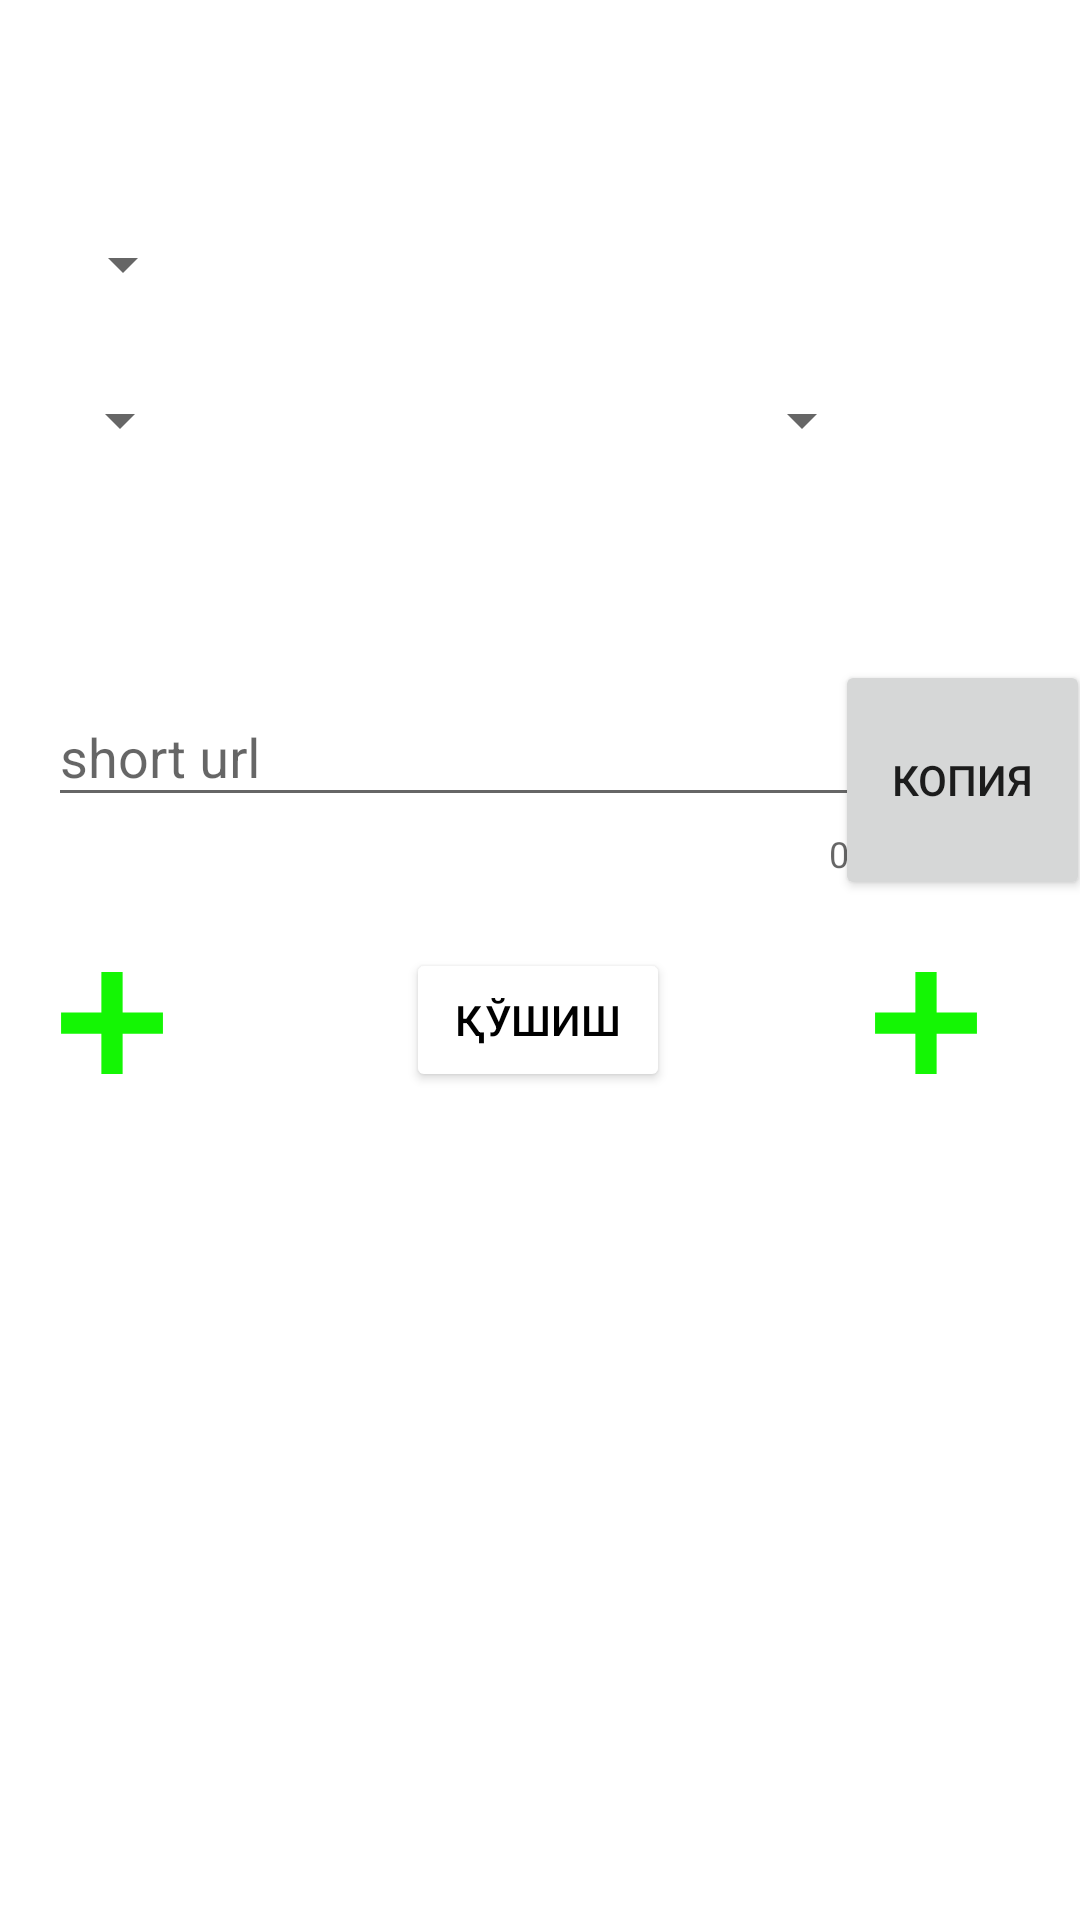

Android layout source for this screen:
<!-- AndroidManifest.xml: application theme Theme.RecyclerView -->
<!-- res/layout/activity_main.xml -->
<?xml version="1.0" encoding="utf-8"?>
<androidx.constraintlayout.widget.ConstraintLayout xmlns:android="http://schemas.android.com/apk/res/android"
    xmlns:app="http://schemas.android.com/apk/res-auto"
    xmlns:tools="http://schemas.android.com/tools"
    android:layout_width="match_parent"
    android:layout_height="match_parent"
    android:background="@color/white"
    tools:context=".MainActivity">










    <Spinner
        android:id="@+id/spinner_young"
        android:layout_width="wrap_content"
        android:layout_height="wrap_content"
        android:layout_marginTop="76dp"
        app:layout_constraintEnd_toEndOf="parent"
        app:layout_constraintHorizontal_bias="0.054"
        app:layout_constraintStart_toStartOf="parent"
        app:layout_constraintTop_toTopOf="parent" />

    <Spinner
        android:id="@+id/spinnerDoc"
        android:layout_width="wrap_content"
        android:layout_height="wrap_content"
        android:layout_marginStart="16dp"
        android:layout_marginTop="28dp"
        app:layout_constraintStart_toStartOf="parent"
        app:layout_constraintTop_toBottomOf="@+id/spinner_young" />

    <Spinner
        android:id="@+id/spinner"
        android:layout_width="wrap_content"
        android:layout_height="wrap_content"
        android:layout_marginTop="28dp"
        app:layout_constraintEnd_toEndOf="parent"
        app:layout_constraintHorizontal_bias="0.723"
        app:layout_constraintStart_toEndOf="@+id/spinnerDoc"
        app:layout_constraintTop_toBottomOf="@+id/spinner_young" />


    <com.google.android.material.textfield.TextInputLayout
        android:id="@+id/edit_name_input"
        android:layout_width="271dp"
        android:layout_height="80dp"
        android:layout_marginStart="16dp"
        android:layout_marginTop="68dp"
        app:counterEnabled="true"
        app:endIconMode="clear_text"
        app:helperTextTextColor="#125AEA"
        app:layout_constraintStart_toStartOf="parent"
        app:layout_constraintTop_toBottomOf="@+id/spinnerDoc">

        <com.google.android.material.textfield.TextInputEditText
            android:id="@+id/edit_short_id"
            android:layout_width="match_parent"
            android:layout_height="wrap_content"
            android:hint="short url" />
    </com.google.android.material.textfield.TextInputLayout>

    <Button
        android:id="@+id/add_button"
        android:layout_width="wrap_content"
        android:layout_height="wrap_content"
        android:layout_marginTop="16dp"
        android:backgroundTint="@color/white"
        android:text="Қўшиш"
        android:textColor="@color/black"
        app:layout_constraintEnd_toEndOf="parent"
        app:layout_constraintHorizontal_bias="0.498"
        app:layout_constraintStart_toStartOf="parent"
        app:layout_constraintTop_toBottomOf="@+id/edit_name_input" />

    <Button
        android:id="@+id/pasteButton"
        android:layout_width="85dp"
        android:layout_height="80dp"
        android:layout_marginStart="0dp"
        android:layout_marginTop="68dp"
        android:text="Копия"
        app:layout_constraintEnd_toEndOf="parent"
        app:layout_constraintHorizontal_bias="0.746"
        app:layout_constraintStart_toEndOf="@+id/edit_name_input"
        app:layout_constraintTop_toBottomOf="@+id/spinner" />


    <ImageView
        android:id="@+id/add_plus"
        android:layout_width="50dp"
        android:layout_height="50dp"
        android:layout_marginTop="16dp"
        android:layout_marginEnd="24dp"
        android:src="@drawable/add_2_24px"
        app:layout_constraintEnd_toEndOf="parent"
        app:layout_constraintHorizontal_bias="0.965"
        app:layout_constraintStart_toEndOf="@+id/add_button"
        app:layout_constraintTop_toBottomOf="@+id/pasteButton" />




    <RelativeLayout
        android:id="@+id/relative"
        android:layout_width="match_parent"
        android:layout_height="350dp"
        android:background="#1C988D"
        android:visibility="gone"
        app:layout_constraintBottom_toBottomOf="parent"
        app:layout_constraintEnd_toEndOf="parent"
        app:layout_constraintStart_toStartOf="parent">


        <com.google.android.material.textfield.TextInputLayout
            android:id="@+id/edit_collection"
            android:layout_width="271dp"
            android:layout_height="80dp"
            android:layout_alignParentStart="true"
            android:layout_alignParentTop="true"
            android:layout_marginStart="12dp"
            android:layout_marginTop="24dp"
            app:counterEnabled="true"
            app:endIconMode="clear_text"
            app:helperTextTextColor="#125AEA"
            app:layout_constraintStart_toStartOf="parent"
            tools:layout_editor_absoluteY="425dp">

            <com.google.android.material.textfield.TextInputEditText
                android:id="@+id/add_edit_collection"
                android:layout_width="match_parent"
                android:layout_height="wrap_content"
                android:hint="Add collection" />
        </com.google.android.material.textfield.TextInputLayout>


        <Button
            android:id="@+id/add_collection_button"
            android:layout_width="85dp"
            android:layout_height="80dp"
            android:layout_alignParentTop="true"
            android:layout_alignParentEnd="true"
            android:layout_marginStart="16dp"
            android:layout_marginTop="28dp"
            android:layout_marginEnd="27dp"
            android:layout_toEndOf="@+id/edit_collection"
            android:text="Add"
            app:layout_constraintEnd_toEndOf="parent"
            app:layout_constraintHorizontal_bias="0.304"
            app:layout_constraintStart_toEndOf="@+id/edit_collection"
            tools:layout_editor_absoluteY="425dp" />

        <Spinner
            android:id="@+id/spinner_collection"
            android:layout_width="wrap_content"
            android:layout_height="wrap_content"
            android:layout_below="@+id/add_collection_button"
            android:layout_alignParentStart="true"
            android:layout_alignParentEnd="true"
            android:layout_marginStart="2dp"
            android:layout_marginTop="41dp"
            android:layout_marginEnd="0dp"
            app:layout_constraintEnd_toEndOf="parent"
            app:layout_constraintHorizontal_bias="0.054"
            app:layout_constraintStart_toStartOf="parent"
            app:layout_constraintTop_toBottomOf="@+id/edit_collection" />

        <com.google.android.material.textfield.TextInputLayout
            android:id="@+id/edit_document"
            android:layout_width="271dp"
            android:layout_height="80dp"
            android:layout_below="@+id/spinner_collection"
            android:layout_alignParentStart="true"
            android:layout_marginStart="16dp"
            android:layout_marginTop="57dp"
            app:counterEnabled="true"
            app:endIconMode="clear_text"
            app:helperTextTextColor="#125AEA"
            app:layout_constraintStart_toStartOf="parent"
            app:layout_constraintTop_toBottomOf="@+id/spinner_collection">

            <com.google.android.material.textfield.TextInputEditText
                android:id="@+id/add_edit_document"
                android:layout_width="match_parent"
                android:layout_height="wrap_content"
                android:hint="Add document" />
        </com.google.android.material.textfield.TextInputLayout>

        <Button
            android:id="@+id/add_document_button"
            android:layout_width="85dp"
            android:layout_height="80dp"
            android:layout_below="@+id/spinner_collection"
            android:layout_alignParentEnd="true"
            android:layout_marginTop="58dp"
            android:layout_marginEnd="25dp"
            android:text="Add document"
            app:layout_constraintEnd_toEndOf="parent"
            app:layout_constraintHorizontal_bias="0.589"
            app:layout_constraintStart_toEndOf="@+id/edit_document"
            app:layout_constraintTop_toBottomOf="@+id/add_collection_button" />


    </RelativeLayout>


    <ImageView
        android:id="@+id/add_DataSync"
        android:layout_width="50dp"
        android:layout_height="50dp"
        android:layout_marginTop="16dp"
        android:src="@drawable/add_2_24px"
        app:layout_constraintEnd_toStartOf="@+id/add_button"
        app:layout_constraintHorizontal_bias="0.144"
        app:layout_constraintStart_toStartOf="parent"
        app:layout_constraintTop_toBottomOf="@+id/edit_name_input" />

    <RelativeLayout
        android:id="@+id/relative_DataSync"
        android:layout_width="match_parent"
        android:layout_height="350dp"
        android:background="#00BCD4"
        android:visibility="gone"
        app:layout_constraintBottom_toBottomOf="parent"
        app:layout_constraintEnd_toEndOf="parent"
        app:layout_constraintHorizontal_bias="0.0"
        app:layout_constraintStart_toStartOf="parent">

        <TextView
            android:id="@+id/textView_DataSync"
            android:layout_width="wrap_content"
            android:layout_height="50dp"
            android:layout_alignParentStart="true"
            android:layout_alignParentTop="true"
            android:layout_alignParentEnd="true"
            android:layout_marginStart="0dp"
            android:layout_marginTop="8dp"
            android:layout_marginEnd="0dp"
            android:gravity="center"
            android:textColor="@color/black"
            android:textStyle="bold" />


        <com.google.android.material.textfield.TextInputLayout
            android:id="@+id/edit_name_DataSync"
            android:layout_width="150dp"
            android:layout_height="80dp"
            android:layout_below="@+id/textView_DataSync"
            android:layout_alignParentStart="true"
            android:layout_marginStart="100dp"
            android:layout_marginTop="11dp"
            app:counterEnabled="true"
            app:endIconMode="clear_text"
            app:helperTextTextColor="#125AEA"
            app:layout_constraintStart_toStartOf="parent">

            <com.google.android.material.textfield.TextInputEditText
                android:id="@+id/edit_DataSync_id"
                android:layout_width="match_parent"
                android:layout_height="wrap_content"
                android:hint="DataSync"
                android:inputType="date" />
        </com.google.android.material.textfield.TextInputLayout>

        <Button
            android:id="@+id/Button_DataSync"
            android:layout_width="85dp"
            android:layout_height="80dp"
            android:layout_below="@+id/textView_DataSync"
            android:layout_alignParentEnd="true"
            android:layout_marginStart="20dp"
            android:layout_marginTop="11dp"
            android:layout_marginEnd="50dp"
            android:layout_toEndOf="@+id/edit_name_DataSync"
            android:text="Add Sync" />


    </RelativeLayout>


</androidx.constraintlayout.widget.ConstraintLayout>
<!-- resources referenced by this layout -->
<resources>
  <!-- drawable add_2_24px (drawable) -->
  <vector xmlns:android="http://schemas.android.com/apk/res/android"
      android:width="24dp" android:height="24dp"
      android:viewportWidth="960"
      android:viewportHeight="960"
      android:tint="#14F604">
  
    <path android:fillColor="@android:color/white" android:pathData="M412,548L154,548L154,412L412,412L412,153L548,153L548,412L806,412L806,548L548,548L548,806L412,806L412,548Z"/>
  </vector>
  <style name="Theme.RecyclerView" parent="Base.Theme.RecyclerView" />
  <style name="Base.Theme.RecyclerView" parent="Theme.MaterialComponents.DayNight.NoActionBar.Bridge">
          
          
          <item name="android:statusBarColor" tools:targetApi="l">#308d46</item>
      </style>
  <!-- not gathered from this repository: default colours our renderer supplied (Android Studio template values) -->
  <color name="black">#FF000000</color>
  <color name="white">#FFFFFFFF</color>
</resources>
